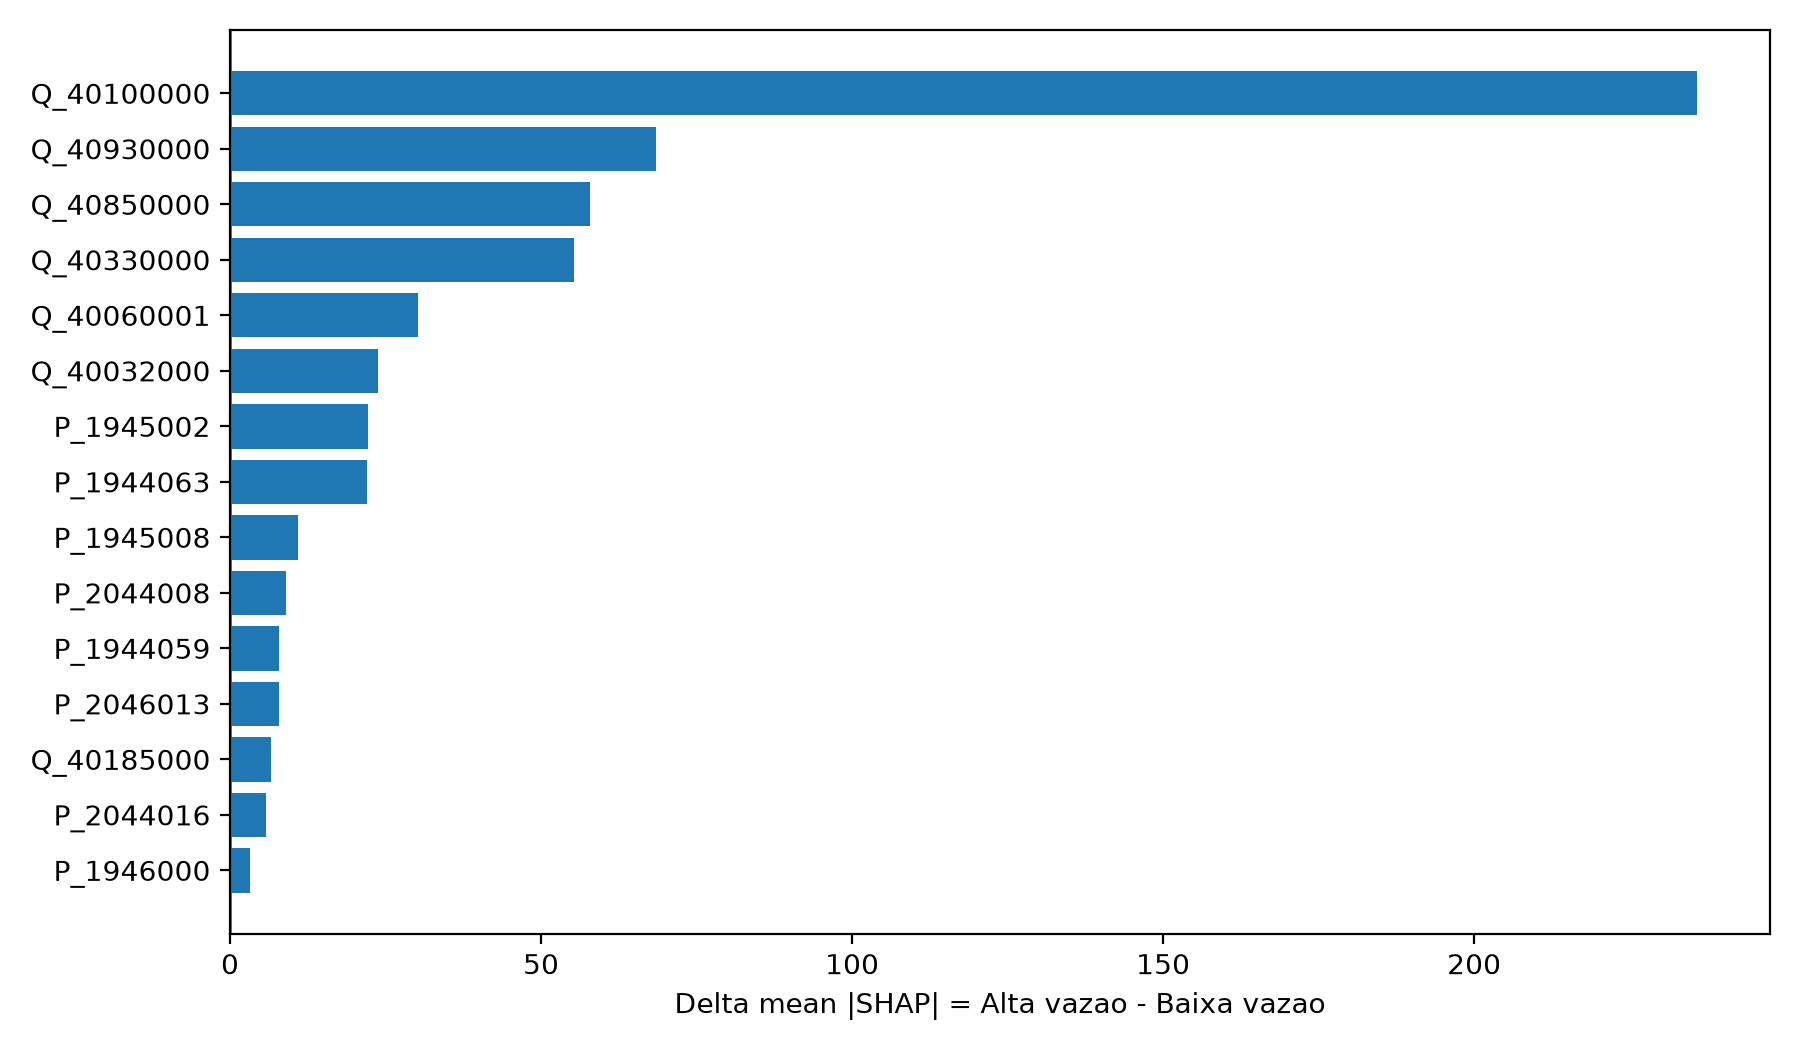

The file beside this chart, header and first rows:
feature, delta_SHAP_alta_menos_baixa
Q_40800001, -0.6358
P_2044024, 0.7921
P_2045002, 0.9417
P_2044042, 0.9863
Q_40050000, 3.133
P_1946000, 3.163
P_2044016, 5.737
Q_40185000, 6.522
P_2046013, 7.914
P_1944059, 7.922
P_2044008, 8.97
P_1945008, 10.91
P_1944063, 22.04
P_1945002, 22.15
Q_40032000, 23.75
Q_40060001, 30.24
Q_40330000, 55.26
Q_40850000, 57.82
Q_40930000, 68.55
Q_40100000, 235.8
